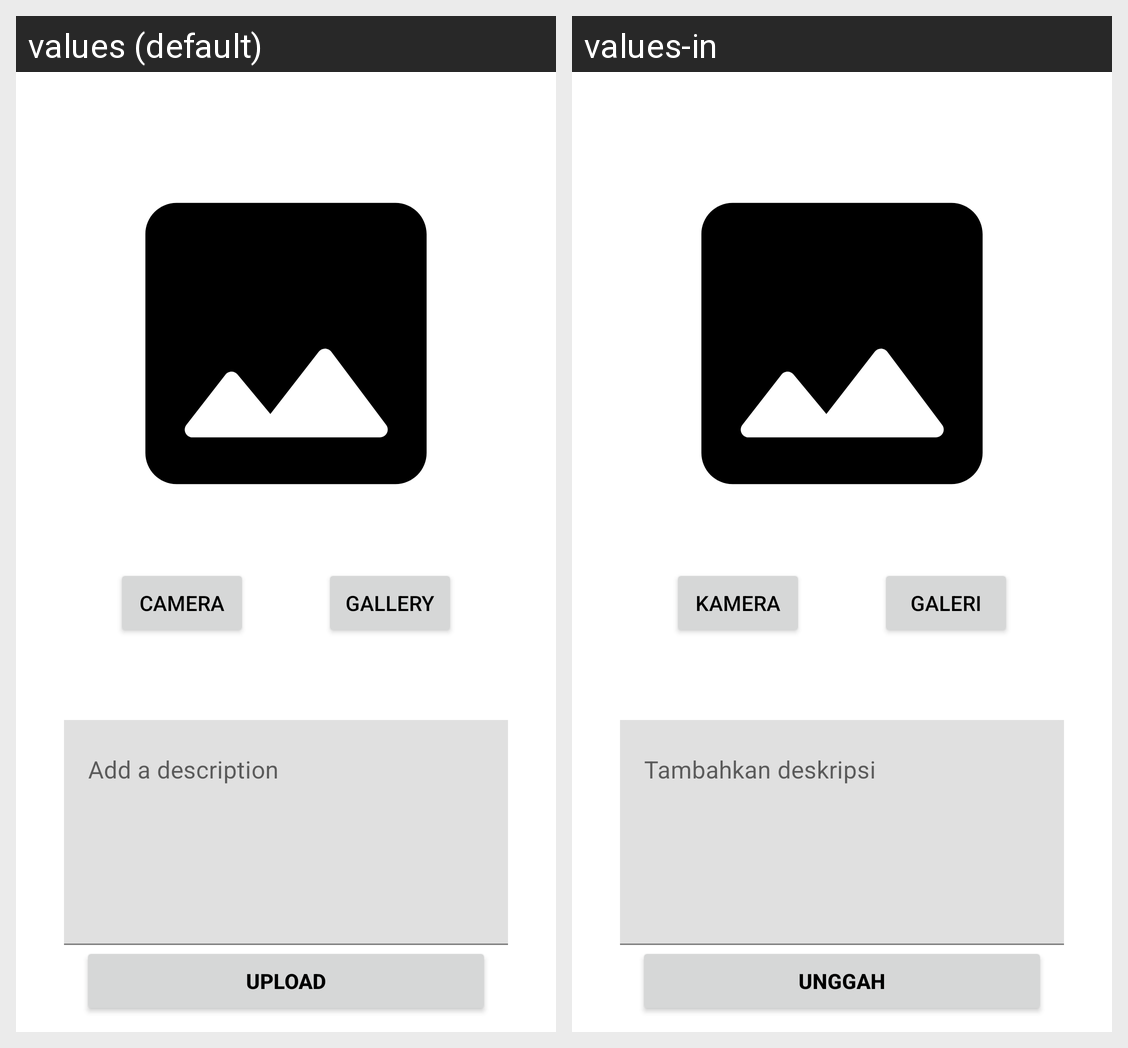

The same Android screen rendered under two of its app's locales, left to right. List the strings drawn on it with the default value and each locale's translation.
Android screen res/layout/activity_add_story.xml rendered under 2 locales, left to right: values (default), values-in. Device: Nexus 5 (rendered at 1080×1920; each locale shown at half size, 540×960, under a caption strip naming it); theme Theme.StoryApp.
Strings drawn on this screen, with the default value and each locale's value (text and hints the layout hard-codes, and strings that could not be matched under every locale, appear in the picture but are not listed):

camera
  values: Camera
  values-in: Kamera

gallery
  values: Gallery
  values-in: Galeri

add_a_description
  values: Add a description
  values-in: Tambahkan deskripsi

upload
  values: Upload
  values-in: Unggah
